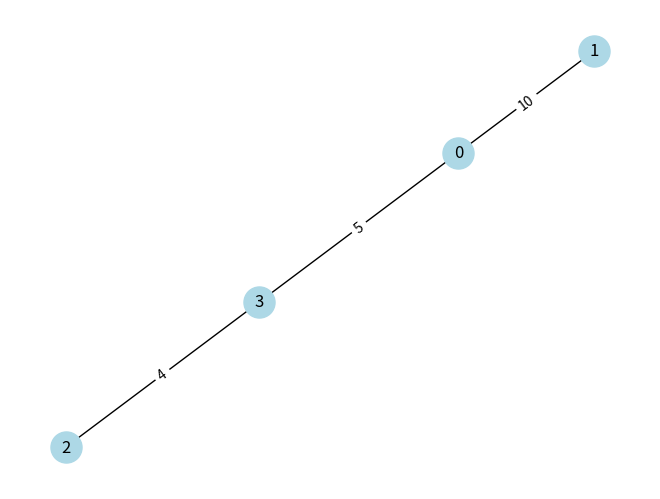

The matplotlib source for this figure:
# Task 6.6: Challenge - Visualize MST
# -------------------------------------
# Extend Kruskal’s algorithm:
# 1. Input edges and build MST.
# 2. Print MST edges in adjacency list format.
# 3. (Optional for extra) Use networkx + matplotlib to plot MST.

# Example:
# MST edges: [(2,3,4), (0,3,5), (0,1,10)]
# Expected adjacency list:
# 0: [1, 3]
# 1: [0]
# 2: [3]
# 3: [0, 2]

# Hint: Use dictionary for adjacency list.
# Tip: Visualization part is optional, but fun for testing.
import networkx as nx
import matplotlib.pyplot as plt

def find(parent, x):
    if parent[x] != x:
        parent[x] = find(parent, parent[x])
    return parent[x]

def union(parent, x, y):
    x_root = find(parent, x)
    y_root = find(parent, y)
    if x_root != y_root:
        parent[y_root] = x_root

def kruskal_mst_adjlist(edges, V):
    edges = sorted(edges, key=lambda x: x[2])
    parent = [i for i in range(V)]
    mst_edges = []

    for u, v, w in edges:
        if find(parent, u) != find(parent, v):
            union(parent, u, v)
            mst_edges.append((u, v, w))

    adj_list = {i: [] for i in range(V)}
    for u, v, _ in mst_edges:
        adj_list[u].append(v)
        adj_list[v].append(u)
    return mst_edges, adj_list

edges = [(0,1,10), (0,2,6), (0,3,5), (1,3,15), (2,3,4)]
V = 4
mst_edges, adj_list = kruskal_mst_adjlist(edges, V)

print("MST edges:", mst_edges)
print("Adjacency List:")
for k in adj_list:
    print(f"{k}: {adj_list[k]}")

G = nx.Graph()
for u, v, w in mst_edges:
    G.add_edge(u, v, weight=w)

pos = nx.spring_layout(G)
nx.draw(G, pos, with_labels=True, node_color='lightblue', node_size=500)
labels = nx.get_edge_attributes(G, 'weight')
nx.draw_networkx_edge_labels(G, pos, edge_labels=labels)
plt.show()
